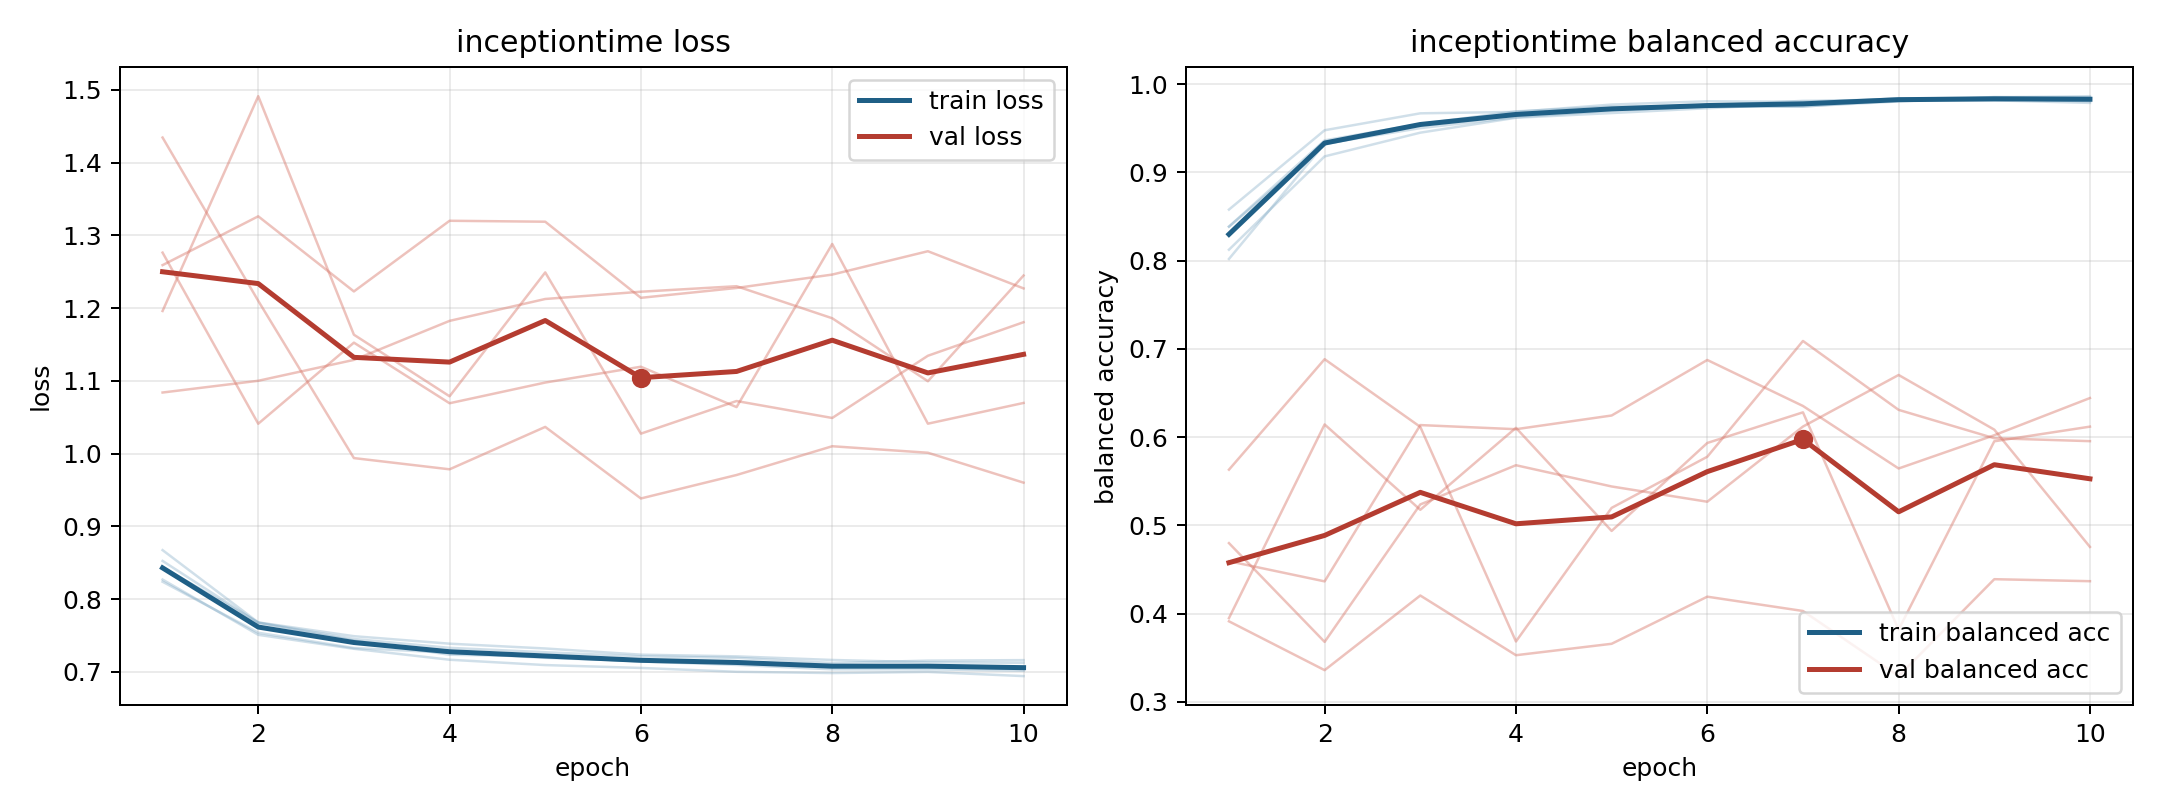

Values plotted in this chart, from the file beside it:
model, fold, epoch, train_loss, train_balanced_accuracy, val_loss, val_balanced_accuracy
inceptiontime, 1, 1, 0.8239, 0.8578, 1.259, 0.3912
inceptiontime, 1, 2, 0.7539, 0.9477, 1.326, 0.3359
inceptiontime, 1, 3, 0.7328, 0.9669, 1.223, 0.4205
inceptiontime, 1, 4, 0.7265, 0.9685, 1.32, 0.3528
inceptiontime, 1, 5, 0.7193, 0.9768, 1.319, 0.3658
inceptiontime, 1, 6, 0.7148, 0.9805, 1.214, 0.4191
inceptiontime, 1, 7, 0.7144, 0.98, 1.228, 0.4029
inceptiontime, 1, 8, 0.7088, 0.9835, 1.246, 0.3291
inceptiontime, 1, 9, 0.7072, 0.9848, 1.278, 0.439
inceptiontime, 1, 10, 0.7046, 0.9863, 1.227, 0.4367
inceptiontime, 2, 1, 0.8526, 0.8123, 1.084, 0.5631
inceptiontime, 2, 2, 0.7675, 0.9181, 1.1, 0.6883
inceptiontime, 2, 3, 0.743, 0.945, 1.129, 0.6116
inceptiontime, 2, 4, 0.7236, 0.9619, 1.183, 0.3684
inceptiontime, 2, 5, 0.7214, 0.9672, 1.213, 0.5198
inceptiontime, 2, 6, 0.7143, 0.9727, 1.223, 0.5777
inceptiontime, 2, 7, 0.7096, 0.9778, 1.23, 0.7089
inceptiontime, 2, 8, 0.7035, 0.9838, 1.186, 0.6308
inceptiontime, 2, 9, 0.7035, 0.9833, 1.1, 0.5987
inceptiontime, 2, 10, 0.7016, 0.9805, 1.245, 0.5954
inceptiontime, 3, 1, 0.8441, 0.8384, 1.276, 0.3948
inceptiontime, 3, 2, 0.7679, 0.9316, 1.041, 0.6143
inceptiontime, 3, 3, 0.7453, 0.9544, 1.153, 0.5176
inceptiontime, 3, 4, 0.7331, 0.9662, 1.069, 0.6105
inceptiontime, 3, 5, 0.727, 0.9713, 1.098, 0.4936
inceptiontime, 3, 6, 0.7214, 0.9745, 1.12, 0.5933
inceptiontime, 3, 7, 0.7193, 0.9745, 1.064, 0.628
inceptiontime, 3, 8, 0.7122, 0.9821, 1.288, 0.3818
inceptiontime, 3, 9, 0.7155, 0.9816, 1.041, 0.5952
inceptiontime, 3, 10, 0.7162, 0.9787, 1.07, 0.6118
inceptiontime, 4, 1, 0.8674, 0.8019, 1.435, 0.4593
inceptiontime, 4, 2, 0.768, 0.9325, 1.21, 0.4365
inceptiontime, 4, 3, 0.7491, 0.9501, 0.9939, 0.6136
inceptiontime, 4, 4, 0.7388, 0.9624, 0.9785, 0.6089
inceptiontime, 4, 5, 0.7322, 0.9699, 1.037, 0.6244
inceptiontime, 4, 6, 0.7237, 0.975, 0.9384, 0.6874
inceptiontime, 4, 7, 0.7214, 0.9747, 0.9707, 0.6353
inceptiontime, 4, 8, 0.7164, 0.9804, 1.01, 0.5644
inceptiontime, 4, 9, 0.7132, 0.9854, 1.001, 0.6021
inceptiontime, 4, 10, 0.7125, 0.985, 0.9602, 0.6442
inceptiontime, 5, 1, 0.8269, 0.8386, 1.196, 0.4798
inceptiontime, 5, 2, 0.751, 0.9363, 1.491, 0.3679
inceptiontime, 5, 3, 0.7318, 0.9548, 1.164, 0.5237
inceptiontime, 5, 4, 0.7167, 0.9691, 1.079, 0.5681
inceptiontime, 5, 5, 0.7094, 0.9745, 1.249, 0.544
inceptiontime, 5, 6, 0.7055, 0.9758, 1.028, 0.5267
inceptiontime, 5, 7, 0.7002, 0.981, 1.072, 0.6119
inceptiontime, 5, 8, 0.6984, 0.982, 1.049, 0.6704
inceptiontime, 5, 9, 0.7, 0.9816, 1.135, 0.6084
inceptiontime, 5, 10, 0.6942, 0.9838, 1.181, 0.4755
